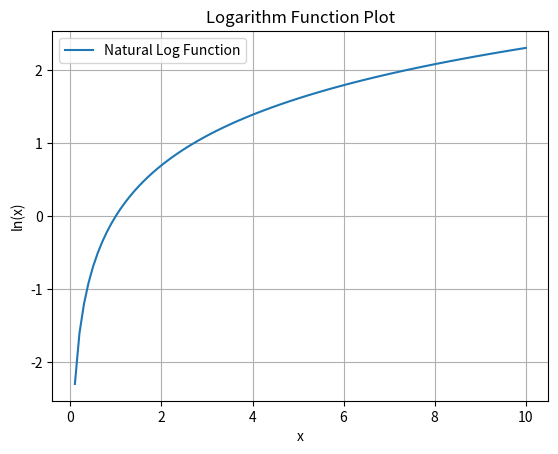

This chart was generated by the following Python code:
import numpy as np
import matplotlib.pyplot as plt

# Generate x values (avoiding zero since log(0) is undefined)
x = np.linspace(0.1, 10, 100)

# Compute log values
y = np.log(x)

# Plot the function
plt.plot(x, y, label="Natural Log Function")
plt.xlabel("x")
plt.ylabel("ln(x)")
plt.title("Logarithm Function Plot")
plt.legend()
plt.grid()
plt.show()